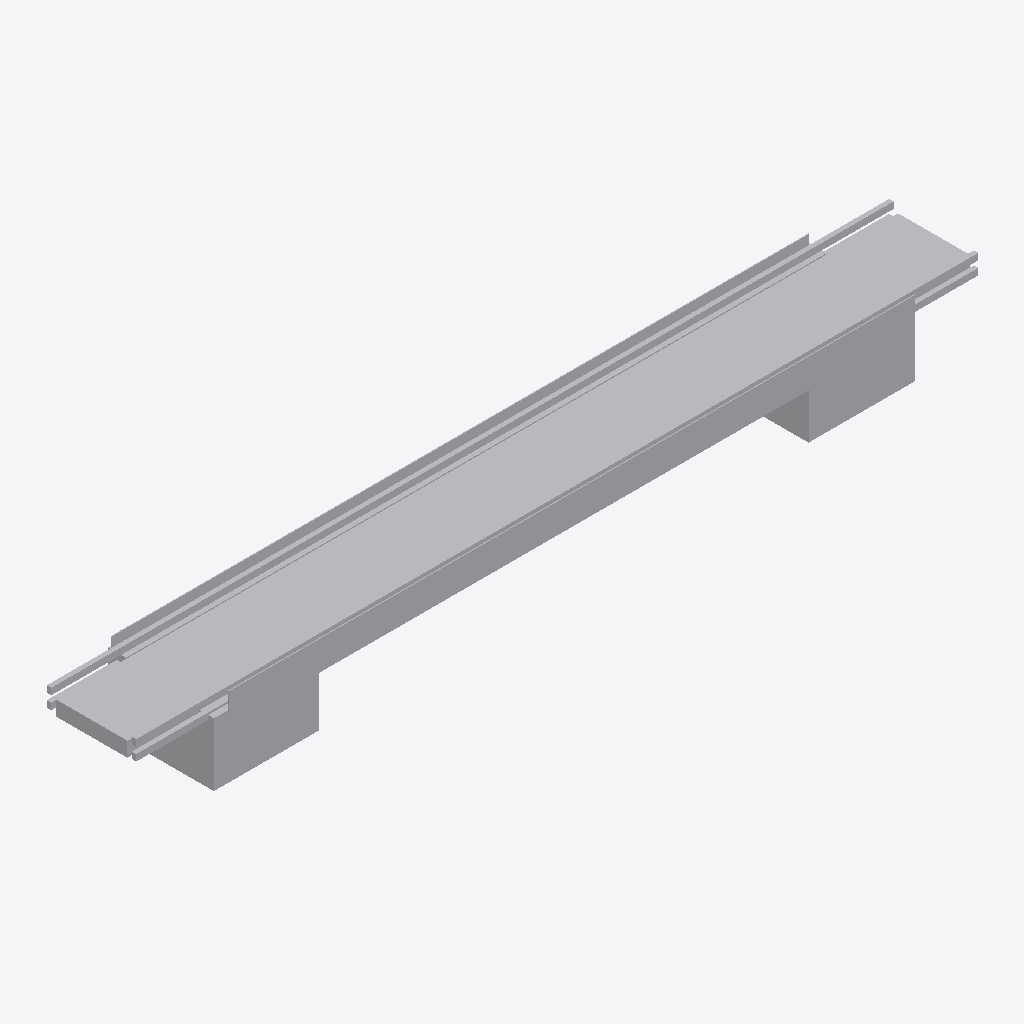
Isometric view of an IFC building model (IFC-SPF (STEP), schema IFC4, length unit metre), seen from the south-west, elements coloured by IFC class (only those large enough to see are counted): 24 other elements (light grey).
Extent 94.3 m × 11.8 m × 9.3 m (x, y, z). Storeys (1): Basis 555,10 at 0.00 m. Elements (44): 44 IfcBuildingElementProxy.

HEADER;
FILE_DESCRIPTION(('ViewDefinition [ReferenceView_V1.2]'),'2;1');
FILE_NAME('','2022-01-18T18:13:35',(''),(''),'The EXPRESS Data Manager Version 5.02.0100.07 : ','20210420_1515(x64) - Exporter 20.2.1.0 - Alterna','');
FILE_SCHEMA(('IFC4'));
ENDSEC;
DATA;
#122=IFCPROJECT('19maz4dbb6vwWH8WrAvtE_',#42,'',$,$,'','',(#113),#108);
#154=IFCSITE('19maz4dbb6vwWH8WrAvtEy',#42,'Default',$,$,#153,$,$,.ELEMENT.,(42,24,53,508911),(-71,-15,-29,-58837),0.0,$,$);
#137=IFCBUILDING('19maz4dbb6vwWH8WrAvtE$',#42,'',$,$,#33,$,'',.ELEMENT.,$,$,#133);
#150=IFCBUILDINGSTOREY('19maz4dbb6vwWH8Wsr68h1',#42,'Basis 555,10',$,'Ebene:Ebene 1',#148,$,'Basis 555,10',.ELEMENT.,0.0);
#12896=IFCBUILDINGELEMENTPROXY('21b6Mr0uKHxPcil1UuLOJe',$,'6782285_SchadenObjekt',$,$,#12876,#12895,$,$);
#12506=IFCBUILDINGELEMENTPROXY('1yCmWe0uKHxQ3ml1UuLOJe',$,'3236107_SchadenObjekt_1','SLAB',$,#12486,#12505,$,$);
#13338=IFCBUILDINGELEMENTPROXY('27z_ao0uKHxRTGl1UuLOJe',$,'1259442_SchadenObjekt',$,$,#13318,#13337,$,$);
#13312=IFCBUILDINGELEMENTPROXY('27mLnZ0uKHxO0jl1UuLOJe',$,'9789338_SchadenObjekt_2','RAILING',$,#13292,#13311,$,$);
#13260=IFCBUILDINGELEMENTPROXY('27O2nW0uKHxPSzl1UuLOJe',$,'9789338_SchadenObjekt_2','RAILING',$,#13240,#13259,$,$);
#13364=IFCBUILDINGELEMENTPROXY('288xqo0uKHxRzml1UuLOJe',$,'1259442_SchadenObjekt',$,$,#13344,#13363,$,$);
#12532=IFCBUILDINGELEMENTPROXY('1yWqDA0uKHxR1ul1UuLOJe',$,'3460772_SchadenObjekt','Widerlager_Wand_Vorne',$,#12512,#12531,$,$);
#12584=IFCBUILDINGELEMENTPROXY('1zAWOT0uKHxQkel1UuLOJe',$,'4156921_SchadenObjekt_1',$,$,#12564,#12583,$,$);
#12376=IFCBUILDINGELEMENTPROXY('1wZ2d40uKHxQr5l1UuLOJe',$,'3388340_SchadenObjekt','SUPERSTRUCTURE',$,#12356,#12375,$,$);
#13390=IFCBUILDINGELEMENTPROXY('28SCH70uKHxOP1l1UuLOJe',$,'1397923_SchadenObjekt',$,$,#13370,#13389,$,$);
#13052=IFCBUILDINGELEMENTPROXY('23y6FO0uKHxRh4l1UuLOJe',$,'7993913_SchadenObjekt','Widerlager_Wand_Hinten',$,#13032,#13051,$,$);
#13234=IFCBUILDINGELEMENTPROXY('27DX910uKHxOkel1UuLOJe',$,'9789338_SchadenObjekt_1','RAILING',$,#13214,#13233,$,$);
#12844=IFCBUILDINGELEMENTPROXY('20vJWd0uKHxQ_il1UuLOJe',$,'6750073_SchadenObjekt_1',$,$,#12824,#12843,$,$);
#12688=IFCBUILDINGELEMENTPROXY('1_d5_X0uKHxPx5l1UuLOJe',$,'5587413_SchadenObjekt_1',$,$,#12668,#12687,$,$);
#13026=IFCBUILDINGELEMENTPROXY('23gOQX0uKHxOyil1UuLOJe',$,'7623909_SchadenObjekt_1','EDGEBEAM',$,#13006,#13025,$,$);
#13286=IFCBUILDINGELEMENTPROXY('27bJfj0uKHxQwTl1UuLOJe',$,'9789338_SchadenObjekt_1','RAILING',$,#13266,#13285,$,$);
#13000=IFCBUILDINGELEMENTPROXY('23J1Oi0uKHxR3jl1UuLOJe',$,'7614202_SchadenObjekt_1','SUPERSTRUCTURE',$,#12980,#12999,$,$);
#12454=IFCBUILDINGELEMENTPROXY('1xgMu40uKHxRNel1UuLOJe',$,'1644144_SchadenObjekt_1','EDGEBEAM',$,#12434,#12453,$,$);
#12662=IFCBUILDINGELEMENTPROXY('1_FXsN0uKHxQOyl1UuLOJe',$,'4756257_SchadenObjekt','GIRDER_SEGMENT',$,#12642,#12661,$,$);
#12818=IFCBUILDINGELEMENTPROXY('20P42D0uKHxOCdl1UuLOJe',$,'6392356_SchadenObjekt_1',$,$,#12798,#12817,$,$);
#12870=IFCBUILDINGELEMENTPROXY('21LUTW0uKHxOV6l1UuLOJe',$,'6750073_SchadenObjekt_2',$,$,#12850,#12869,$,$);
#12714=IFCBUILDINGELEMENTPROXY('1_vTvF0uKHxRHLl1UuLOJe',$,'5590723_SchadenObjekt_1',$,$,#12694,#12713,$,$);
#12974=IFCBUILDINGELEMENTPROXY('22h8Yz0uKHxP0Vl1UuLOJe',$,'7497924_SchadenObjekt_2',$,$,#12954,#12973,$,$);
#12948=IFCBUILDINGELEMENTPROXY('22KfYa0uKHxR6rl1UuLOJe',$,'7497924_SchadenObjekt_1',$,$,#12928,#12947,$,$);
ENDSEC;
